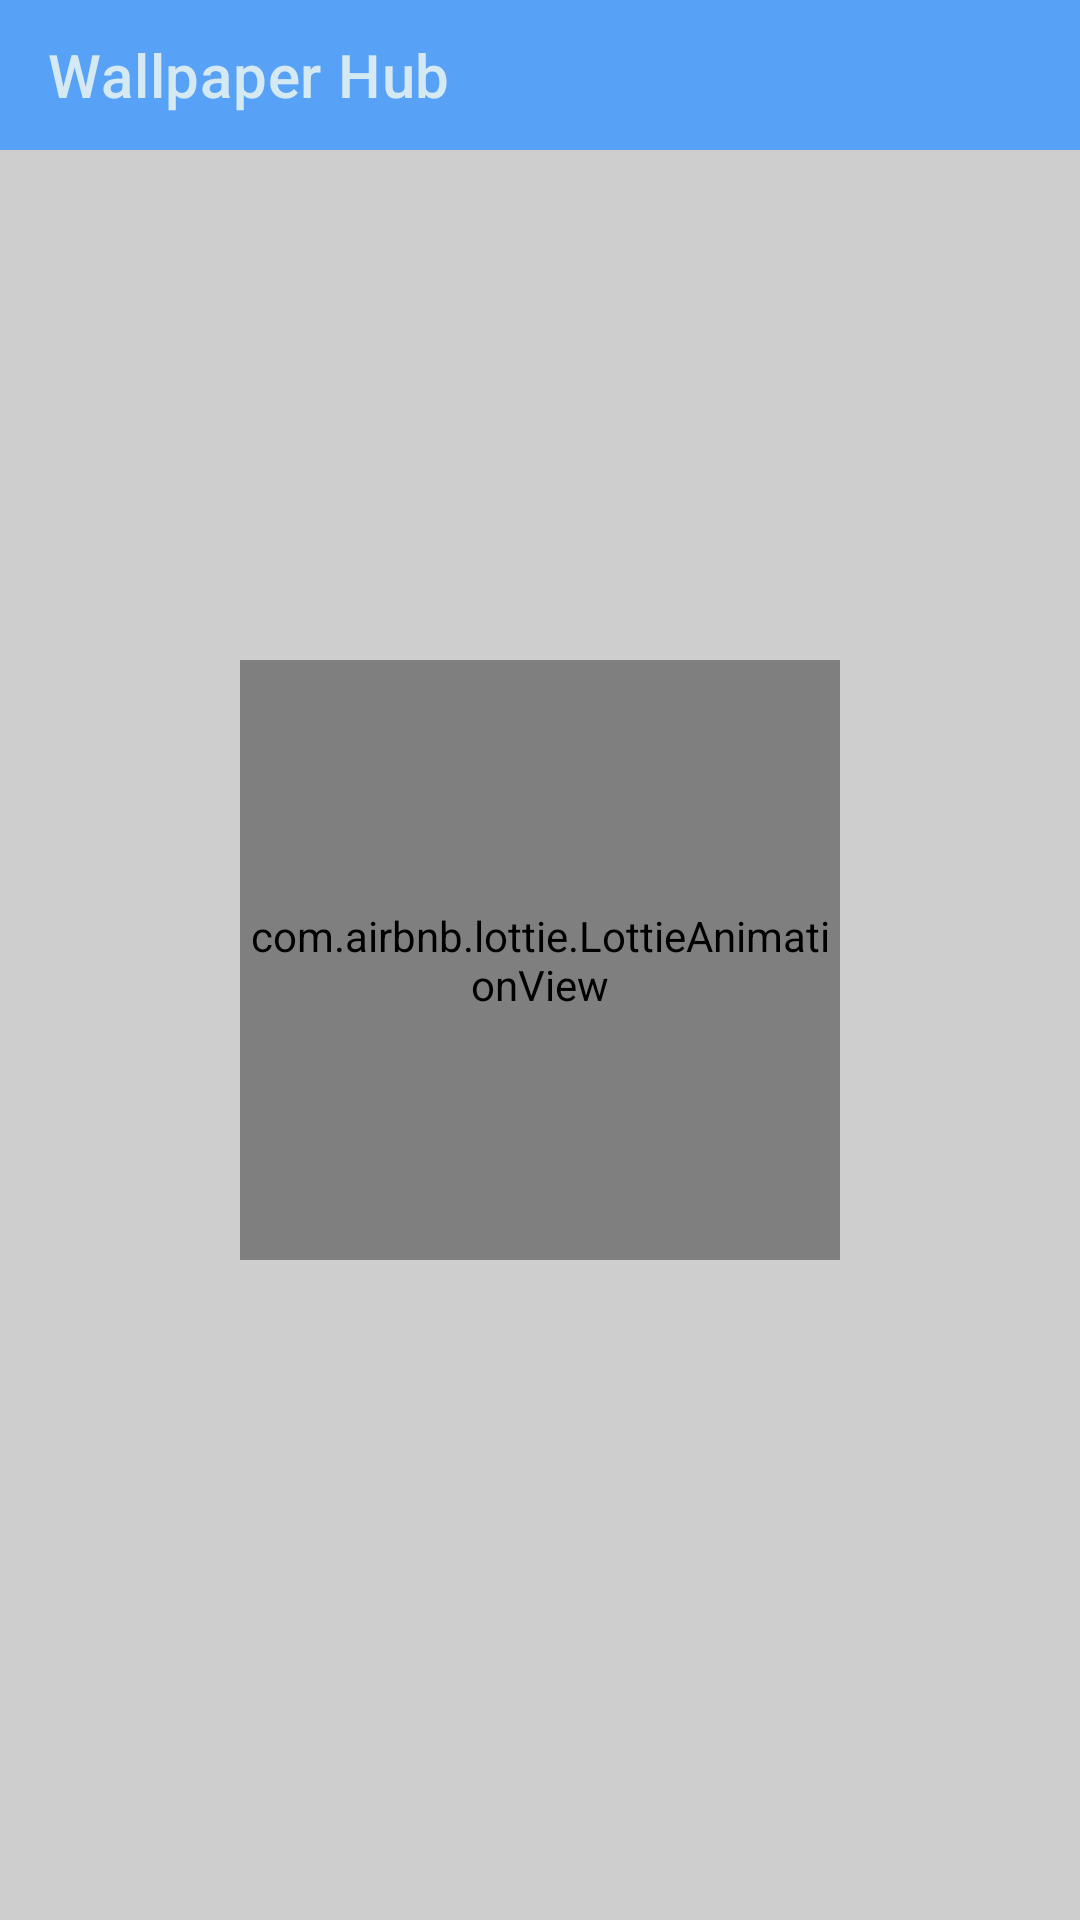

Write the Android layout XML for this screen, with the resource values it uses.
<!-- AndroidManifest.xml: application theme AppTheme -->
<!-- res/layout/activity_wallpaper.xml -->
<?xml version="1.0" encoding="utf-8"?>
<RelativeLayout xmlns:android="http://schemas.android.com/apk/res/android"
    xmlns:app="http://schemas.android.com/apk/res-auto"
    xmlns:tools="http://schemas.android.com/tools"
    android:background="@color/colorPrimaryLight"
    android:layout_width="match_parent"
    android:layout_height="match_parent"
    tools:context=".ui.WallpaperActivity">
    <com.google.android.material.appbar.AppBarLayout
        android:id="@+id/wp_actionBar"
        android:layout_width="match_parent"
        android:layout_height="50dp">
        <com.google.android.material.appbar.MaterialToolbar
            android:layout_width="match_parent"
            app:titleTextColor="@color/colorTitleBar"
            app:layout_scrollFlags="scroll|enterAlways"
            android:layout_height="match_parent"
            app:title="@string/app_name">

        </com.google.android.material.appbar.MaterialToolbar>
    </com.google.android.material.appbar.AppBarLayout>
    <androidx.recyclerview.widget.RecyclerView
        android:layout_below="@+id/wp_actionBar"
        app:layoutManager="androidx.recyclerview.widget.GridLayoutManager"
        android:layout_width="match_parent"
        android:layout_height="wrap_content"
        android:id="@+id/wallpaper_recycler">

    </androidx.recyclerview.widget.RecyclerView>

    <com.airbnb.lottie.LottieAnimationView
        android:id="@+id/wp_ld_view"
        app:lottie_autoPlay="true"
        android:layout_centerInParent="true"
        app:lottie_fileName="ld.json"
        app:lottie_loop="true"
        android:layout_width="200dp"
        android:layout_height="200dp"
        >

    </com.airbnb.lottie.LottieAnimationView>


</RelativeLayout>
<!-- resources referenced by this layout -->
<resources>
  <color name="colorPrimaryLight">#cecece</color>
  <color name="colorTitleBar">#D5E9F3</color>
  <string name="app_name">Wallpaper Hub</string>
  <style name="AppTheme" parent="Theme.MaterialComponents.DayNight.NoActionBar">
          
          <item name="colorPrimary">@color/colorPrimary</item>
          <item name="colorPrimaryDark">@color/colorPrimaryDark</item>
          <item name="colorAccent">@color/colorAccent</item>
      </style>
  <color name="colorPrimary">#57A1F6</color>
  <color name="colorPrimaryDark">#57A1F6</color>
  <color name="colorAccent">#9771E4</color>
</resources>
